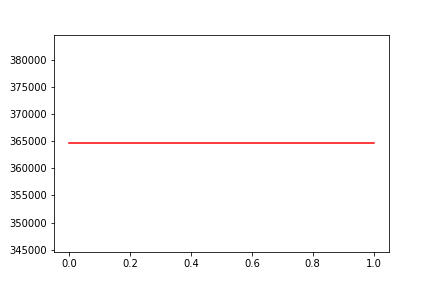

Source data for this figure (header and first rows):
, date, assets
0, 0, 364613
1, 20130731, 364613
